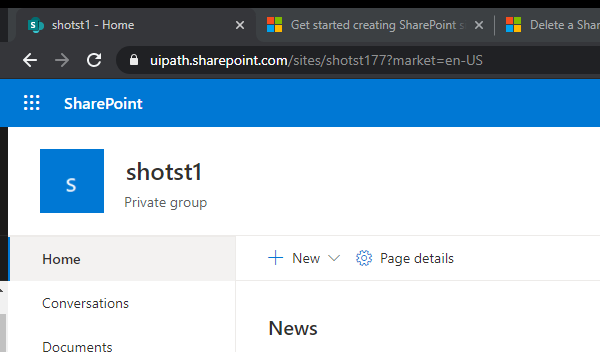
Task: Create Sharepoint Site or Page
Workflow: Sharepoint_EditMainSite

Step 1: Attach Browser 'chrome.exe shotst1' in window '*- Home' (chrome.exe)

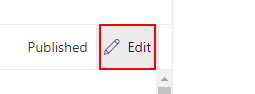
Step 2: click on the element

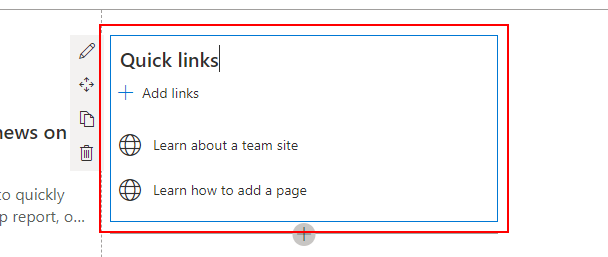
Step 3: click on the element

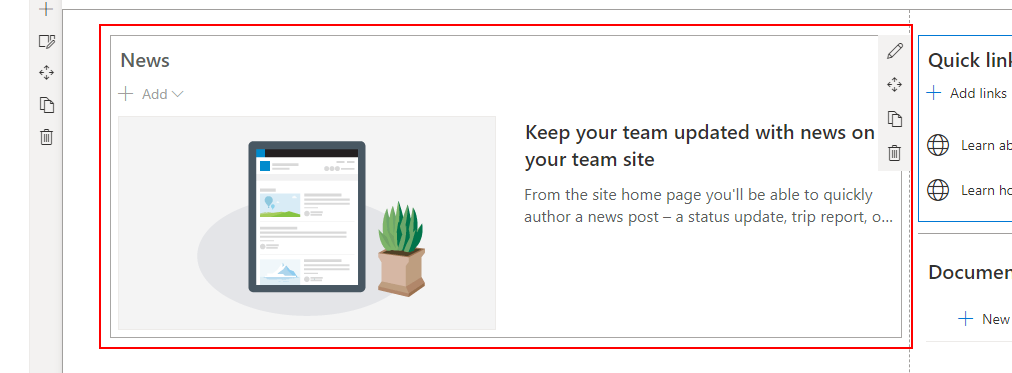
Step 4: hover over the element

Step 5: click on the element (same screen as step 4)

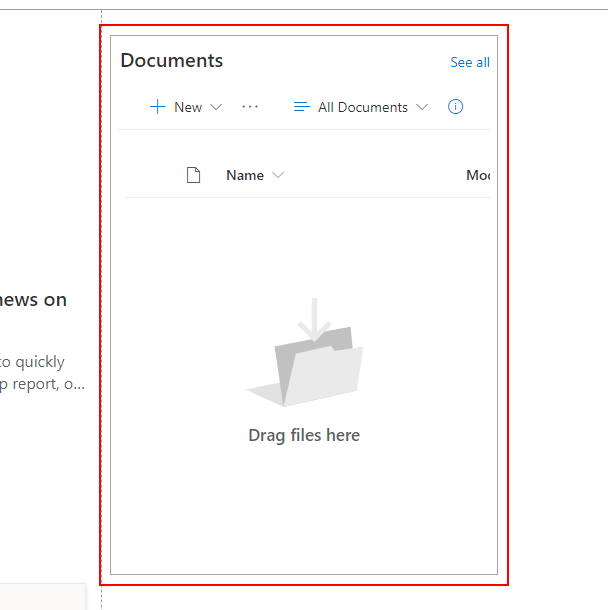
Step 6: click on the element

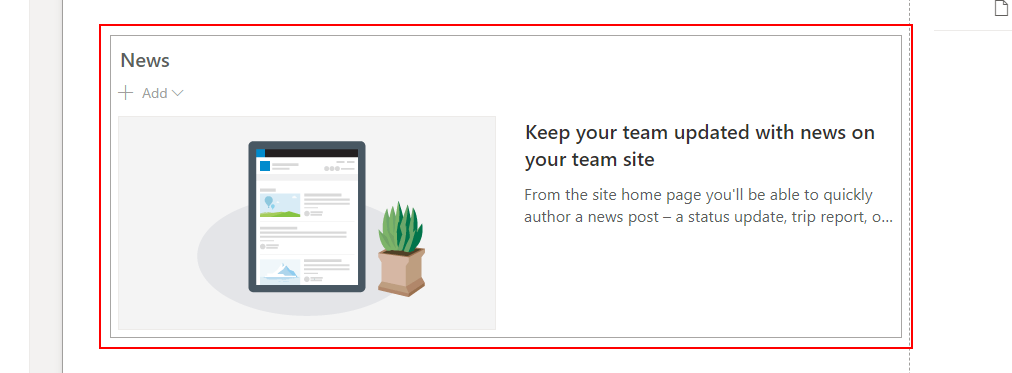
Step 7: hover over the element

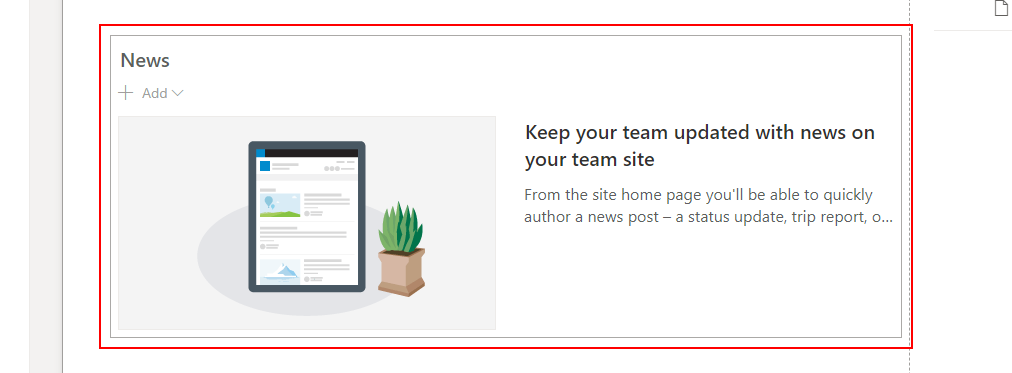
Step 8: click on the element